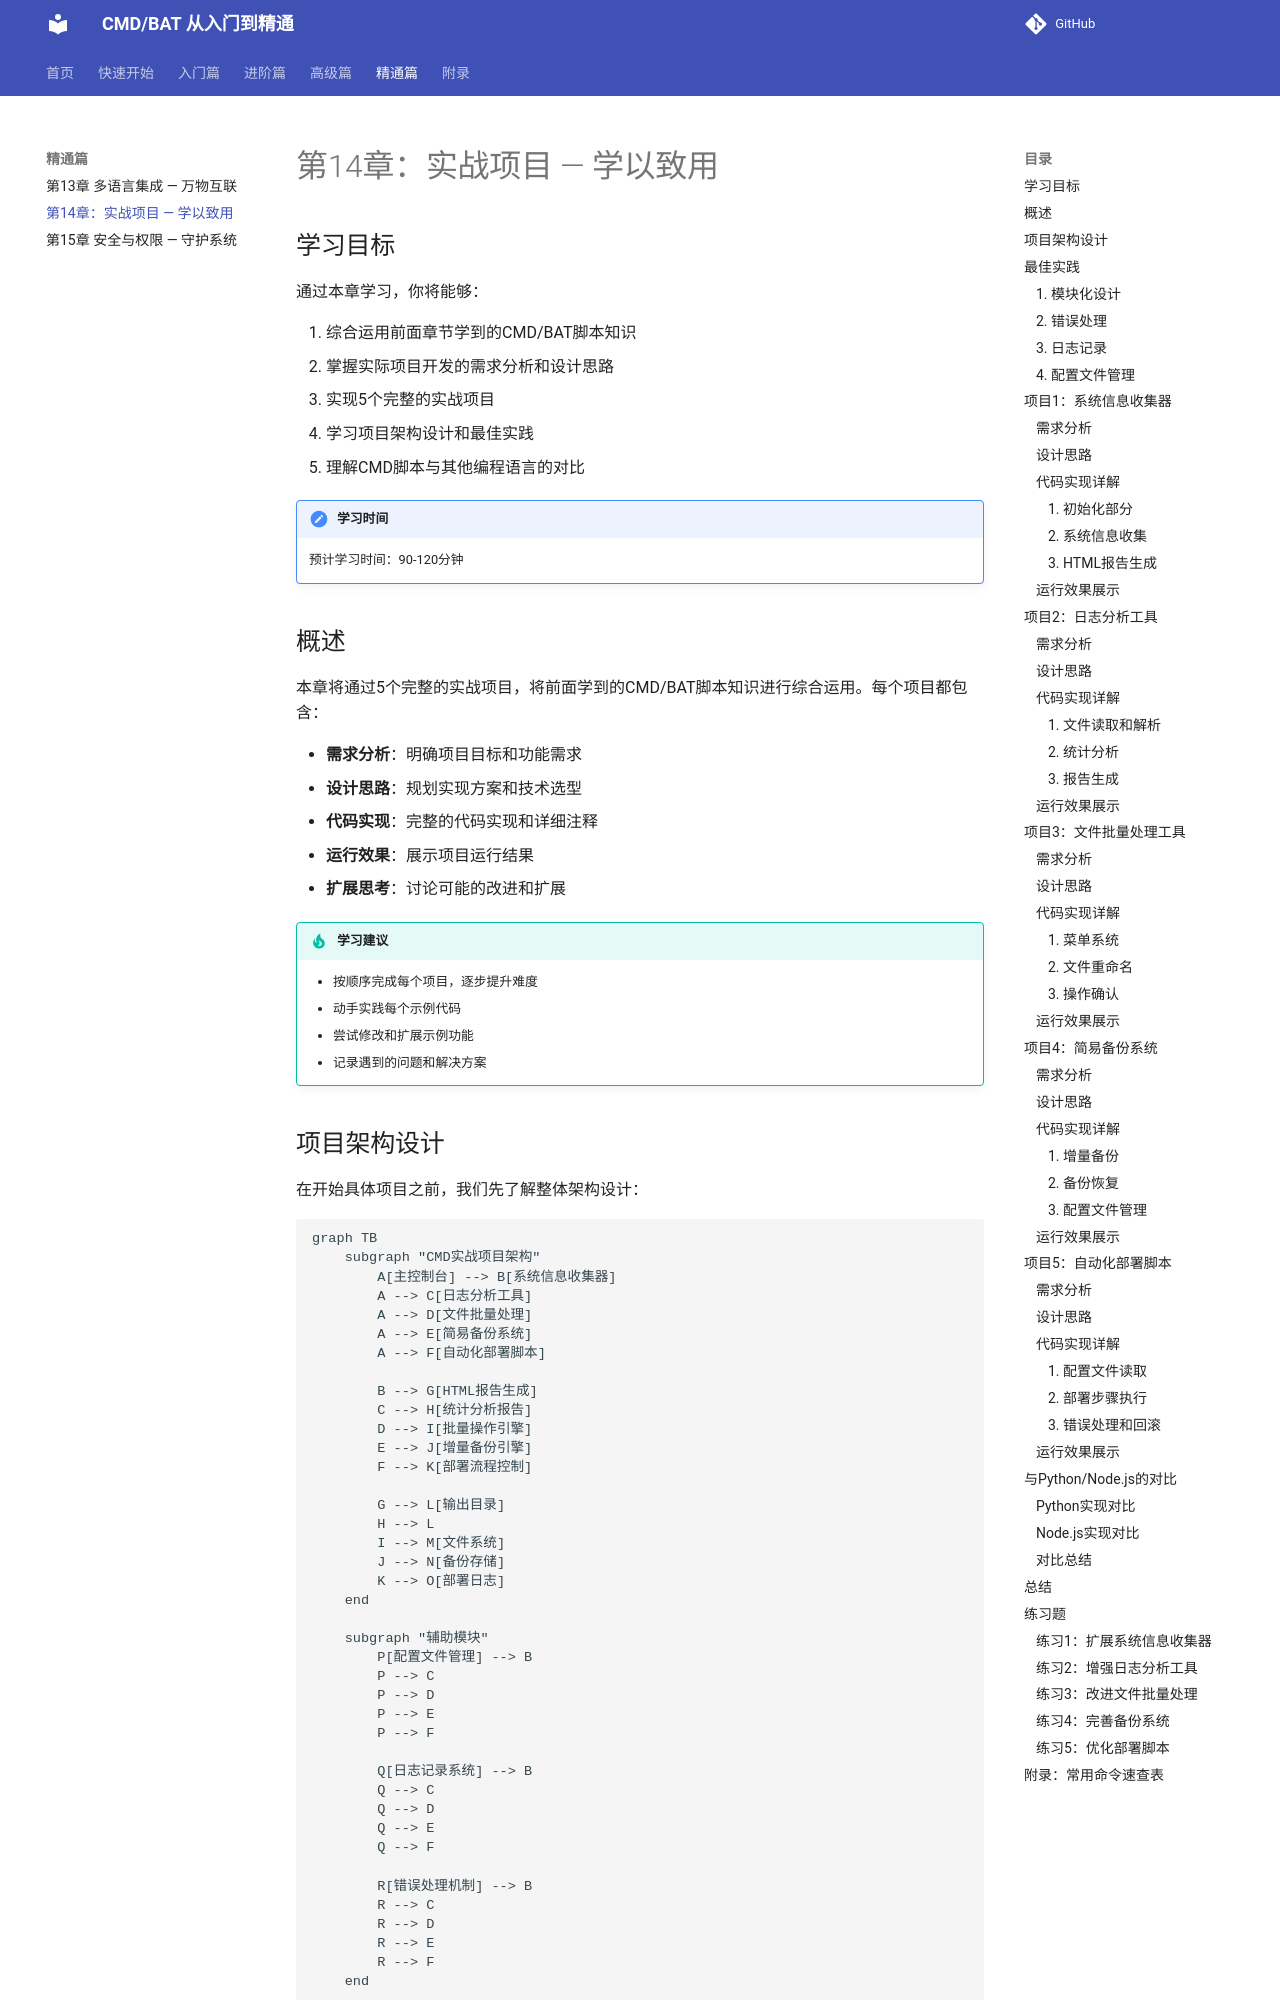

repository: hyfaust/cmd-learn · page: ch14-projects/index.html · generator: mkdocs

# 第14章：实战项目 — 学以致用

## 学习目标

通过本章学习，你将能够：

1. 综合运用前面章节学到的CMD/BAT脚本知识
2. 掌握实际项目开发的需求分析和设计思路
3. 实现5个完整的实战项目
4. 学习项目架构设计和最佳实践
5. 理解CMD脚本与其他编程语言的对比

!!! note "学习时间"
    预计学习时间：90-120分钟

## 概述

本章将通过5个完整的实战项目，将前面学到的CMD/BAT脚本知识进行综合运用。每个项目都包含：

- **需求分析**：明确项目目标和功能需求
- **设计思路**：规划实现方案和技术选型
- **代码实现**：完整的代码实现和详细注释
- **运行效果**：展示项目运行结果
- **扩展思考**：讨论可能的改进和扩展

!!! tip "学习建议"
    - 按顺序完成每个项目，逐步提升难度
    - 动手实践每个示例代码
    - 尝试修改和扩展示例功能
    - 记录遇到的问题和解决方案
